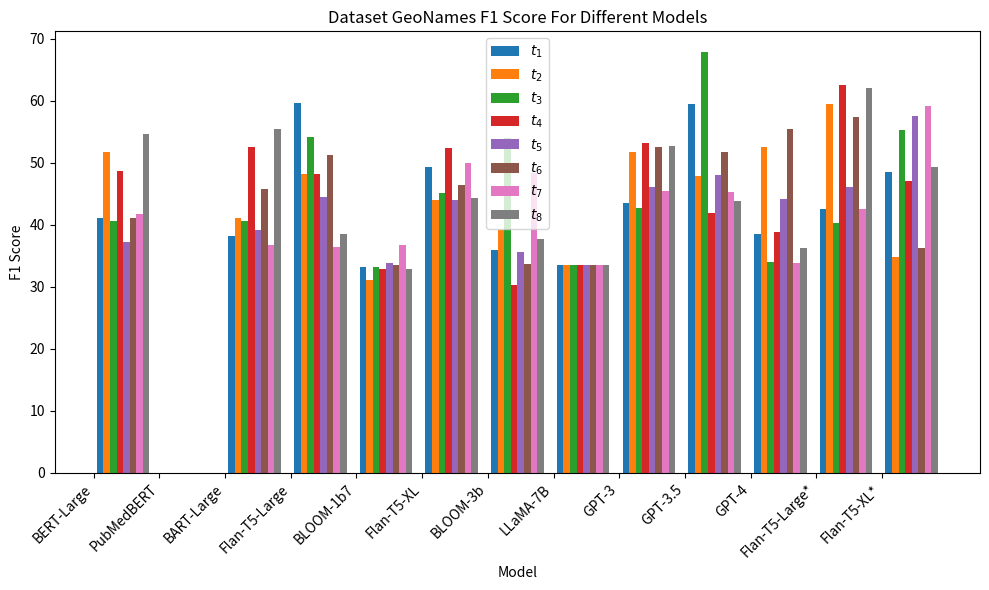
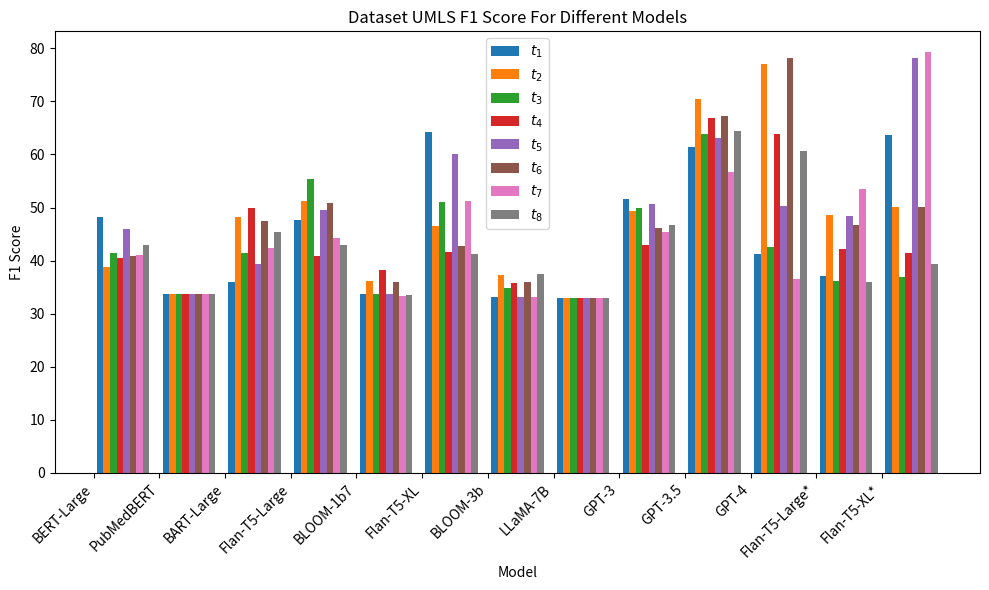
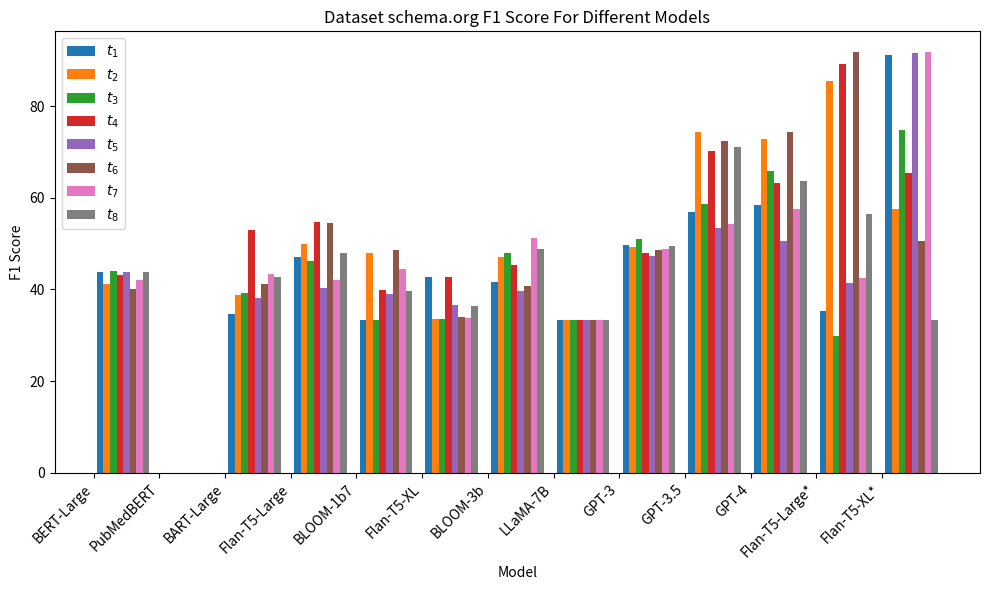

Python code for these plots, in order:
import pandas as pd
import matplotlib.pyplot as plt

# 原始数据
geonames_data = {
    "Dataset": ["GeoNames"]*13,
    "Model": [
        "BERT-Large", "PubMedBERT", "BART-Large", "Flan-T5-Large", "BLOOM-1b7",
        "Flan-T5-XL", "BLOOM-3b", "LLaMA-7B", "GPT-3", "GPT-3.5", "GPT-4",
        "Flan-T5-Large*", "Flan-T5-XL*"
    ],
    "$t_1$": [41.005, None, 38.114, 59.635, 33.169, 49.372, 35.856, 33.496, 43.431, 59.405, 38.561, 42.539, 48.414],
    "$t_2$": [51.698, None, 41.033, 48.246, 31.049, 44.057, 39.120, 33.496, 51.742, 47.792, 52.465, 59.403, 34.803],
    "$t_3$": [40.557, None, 40.552, 54.082, 33.169, 45.098, 53.922, 33.496, 42.700, 67.782, 34.004, 40.299, 55.231],
    "$t_4$": [48.703, None, 52.500, 48.241, 32.839, 52.413, 30.227, 33.496, 53.202, 41.951, 38.897, 62.466, 46.964],
    "$t_5$": [37.165, None, 39.094, 44.404, 33.775, 43.929, 35.627, 33.496, 46.040, 48.026, 44.069, 46.034, 57.484],
    "$t_6$": [41.070, None, 45.801, 51.309, 33.530, 46.348, 33.606, 33.496, 52.566, 51.728, 55.433, 57.415, 36.293],
    "$t_7$": [41.707, None, 36.671, 36.407, 36.674, 49.982, 48.263, 33.496, 45.496, 45.257, 33.782, 42.496, 59.057],
    "$t_8$": [54.547, None, 55.400, 38.449, 32.922, 44.298, 37.731, 33.496, 52.626, 43.860, 36.234, 62.045, 49.261]
}
umls_data = {
    "Dataset": ["UMLS"]*13,
    "Model": [
        "BERT-Large", "PubMedBERT", "BART-Large", "Flan-T5-Large", "BLOOM-1b7",
        "Flan-T5-XL", "BLOOM-3b", "LLaMA-7B", "GPT-3", "GPT-3.5", "GPT-4",
        "Flan-T5-Large*", "Flan-T5-XL*"
    ],
    "$t_1$": [48.215, 33.713, 36.029, 47.558, 33.713, 64.256, 33.169, 32.948, 51.584, 61.380, 41.195, 37.176, 63.693],
    "$t_2$": [38.842, 33.713, 48.218, 51.221, 36.188, 46.533, 37.233, 32.948, 49.412, 70.385, 76.999, 48.667, 50.046],
    "$t_3$": [41.467, 33.713, 41.429, 55.320, 33.713, 51.006, 34.823, 32.948, 49.865, 63.915, 42.558, 36.074, 36.917],
    "$t_4$": [40.412, 33.713, 49.907, 40.947, 38.262, 41.549, 35.777, 32.948, 42.901, 66.821, 63.889, 42.121, 41.343],
    "$t_5$": [45.889, 33.713, 39.372, 49.455, 33.713, 60.077, 33.169, 32.948, 50.573, 63.144, 50.288, 48.396, 78.127],
    "$t_6$": [40.911, 33.713, 47.479, 50.873, 35.895, 42.831, 35.895, 32.948, 46.070, 67.271, 78.116, 46.654, 50.122],
    "$t_7$": [41.041, 33.713, 42.398, 44.232, 33.278, 51.257, 33.059, 32.948, 45.367, 56.648, 36.594, 53.428, 79.255],
    "$t_8$": [42.922, 33.713, 45.464, 42.909, 33.605, 41.186, 37.483, 32.948, 46.728, 64.412, 60.728, 35.970, 39.274]
}

schema_org_data = {
    "Dataset": ["schema.org"]*13,
    "Model": [
        "BERT-Large", "PubMedBERT", "BART-Large", "Flan-T5-Large", "BLOOM-1b7",
        "Flan-T5-XL", "BLOOM-3b", "LLaMA-7B", "GPT-3", "GPT-3.5", "GPT-4",
        "Flan-T5-Large*", "Flan-T5-XL*"
    ],
    "$t_1$": [43.851, None, 34.628, 46.983, 33.395, 42.708, 41.643, 33.374, 49.646, 56.843, 58.479, 35.358, 91.063],
    "$t_2$": [41.172, None, 38.693, 49.924, 47.833, 33.455, 47.169, 33.374, 49.289, 74.385, 72.827, 85.436, 57.469],
    "$t_3$": [44.067, None, 39.281, 46.118, 33.395, 33.591, 47.980, 33.374, 50.977, 58.525, 65.831, 29.824, 74.688],
    "$t_4$": [43.200, None, 52.909, 54.788, 39.777, 42.766, 45.255, 33.374, 48.031, 70.164, 63.306, 89.248, 65.329],
    "$t_5$": [43.703, None, 38.203, 40.277, 38.925, 36.694, 39.733, 33.374, 47.191, 53.359, 50.565, 41.305, 91.541],
    "$t_6$": [40.054, None, 41.170, 54.479, 48.568, 34.041, 40.758, 33.374, 48.632, 72.354, 74.247, 91.681, 50.635],
    "$t_7$": [42.151, None, 43.261, 42.060, 44.357, 33.751, 51.280, 33.374, 48.878, 54.165, 57.452, 42.461, 91.709],
    "$t_8$": [43.720, None, 42.744, 47.930, 39.578, 36.456, 48.736, 33.374, 49.489, 71.030, 63.694, 56.395, 33.333]
}

# 创建DataFrame
df1 = pd.DataFrame(geonames_data)
df2 = pd.DataFrame(umls_data)
df3 = pd.DataFrame(schema_org_data)

# 绘制图表1
plt.figure(figsize=(10, 6))
bar_width = 0.1
positions = range(len(df1["Model"]))
for i in range(1, 9):
    plt.bar([pos + i*bar_width for pos in positions], df1[f"$t_{i}$"], width=bar_width, label=f"$t_{i}$")
plt.xticks(positions, df1["Model"], rotation=45, ha='right')
plt.xlabel('Model')
plt.ylabel('F1 Score')
plt.title('Dataset GeoNames F1 Score For Different Models')
plt.legend()
plt.tight_layout()
plt.show()

# 绘制图表2
plt.figure(figsize=(10, 6))
bar_width = 0.1
positions = range(len(df2["Model"]))
for i in range(1, 9):
    plt.bar([pos + i*bar_width for pos in positions], df2[f"$t_{i}$"], width=bar_width, label=f"$t_{i}$")
plt.xticks(positions, df2["Model"], rotation=45, ha='right')
plt.xlabel('Model')
plt.ylabel('F1 Score')
plt.title('Dataset UMLS F1 Score For Different Models')
plt.legend()
plt.tight_layout()
plt.show()

# 绘制图表3
plt.figure(figsize=(10, 6))
bar_width = 0.1
positions = range(len(df3["Model"]))
for i in range(1, 9):
    plt.bar([pos + i*bar_width for pos in positions], df3[f"$t_{i}$"], width=bar_width, label=f"$t_{i}$")
plt.xticks(positions, df3["Model"], rotation=45, ha='right')
plt.xlabel('Model')
plt.ylabel('F1 Score')
plt.title('Dataset schema.org F1 Score For Different Models')
plt.legend()
plt.tight_layout()
plt.show()